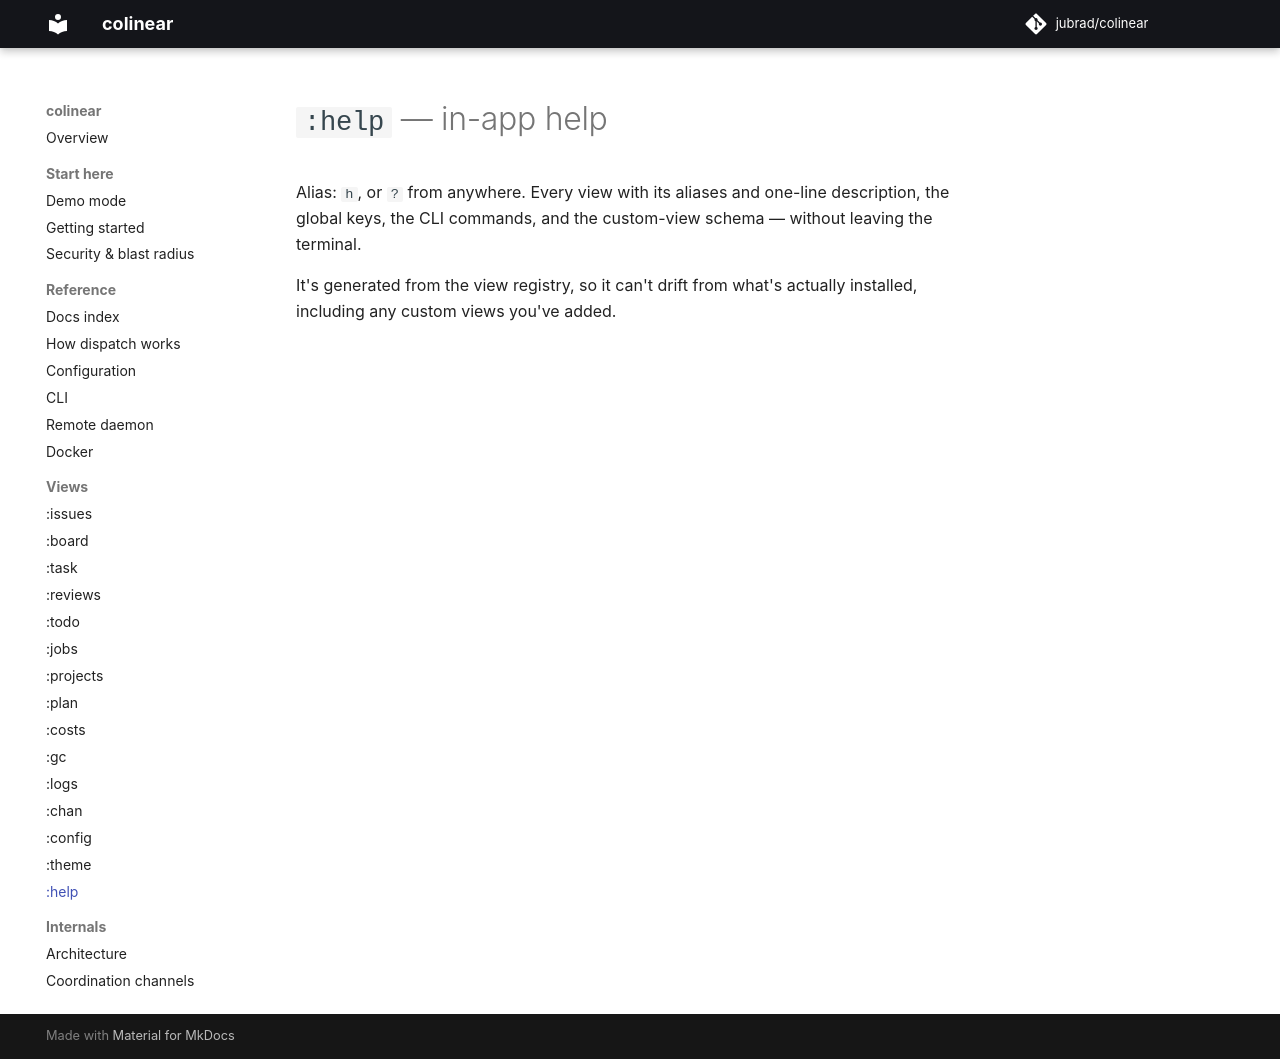

repository: jubrad/colinear · page: docs/views/help/index.html · generator: mkdocs

# `:help` — in-app help

Alias: `h`, or `?` from anywhere. Every view with its aliases and one-line description, the global
keys, the CLI commands, and the custom-view schema — without leaving the terminal.

It's generated from the view registry, so it can't drift from what's actually installed, including
any custom views you've added.
